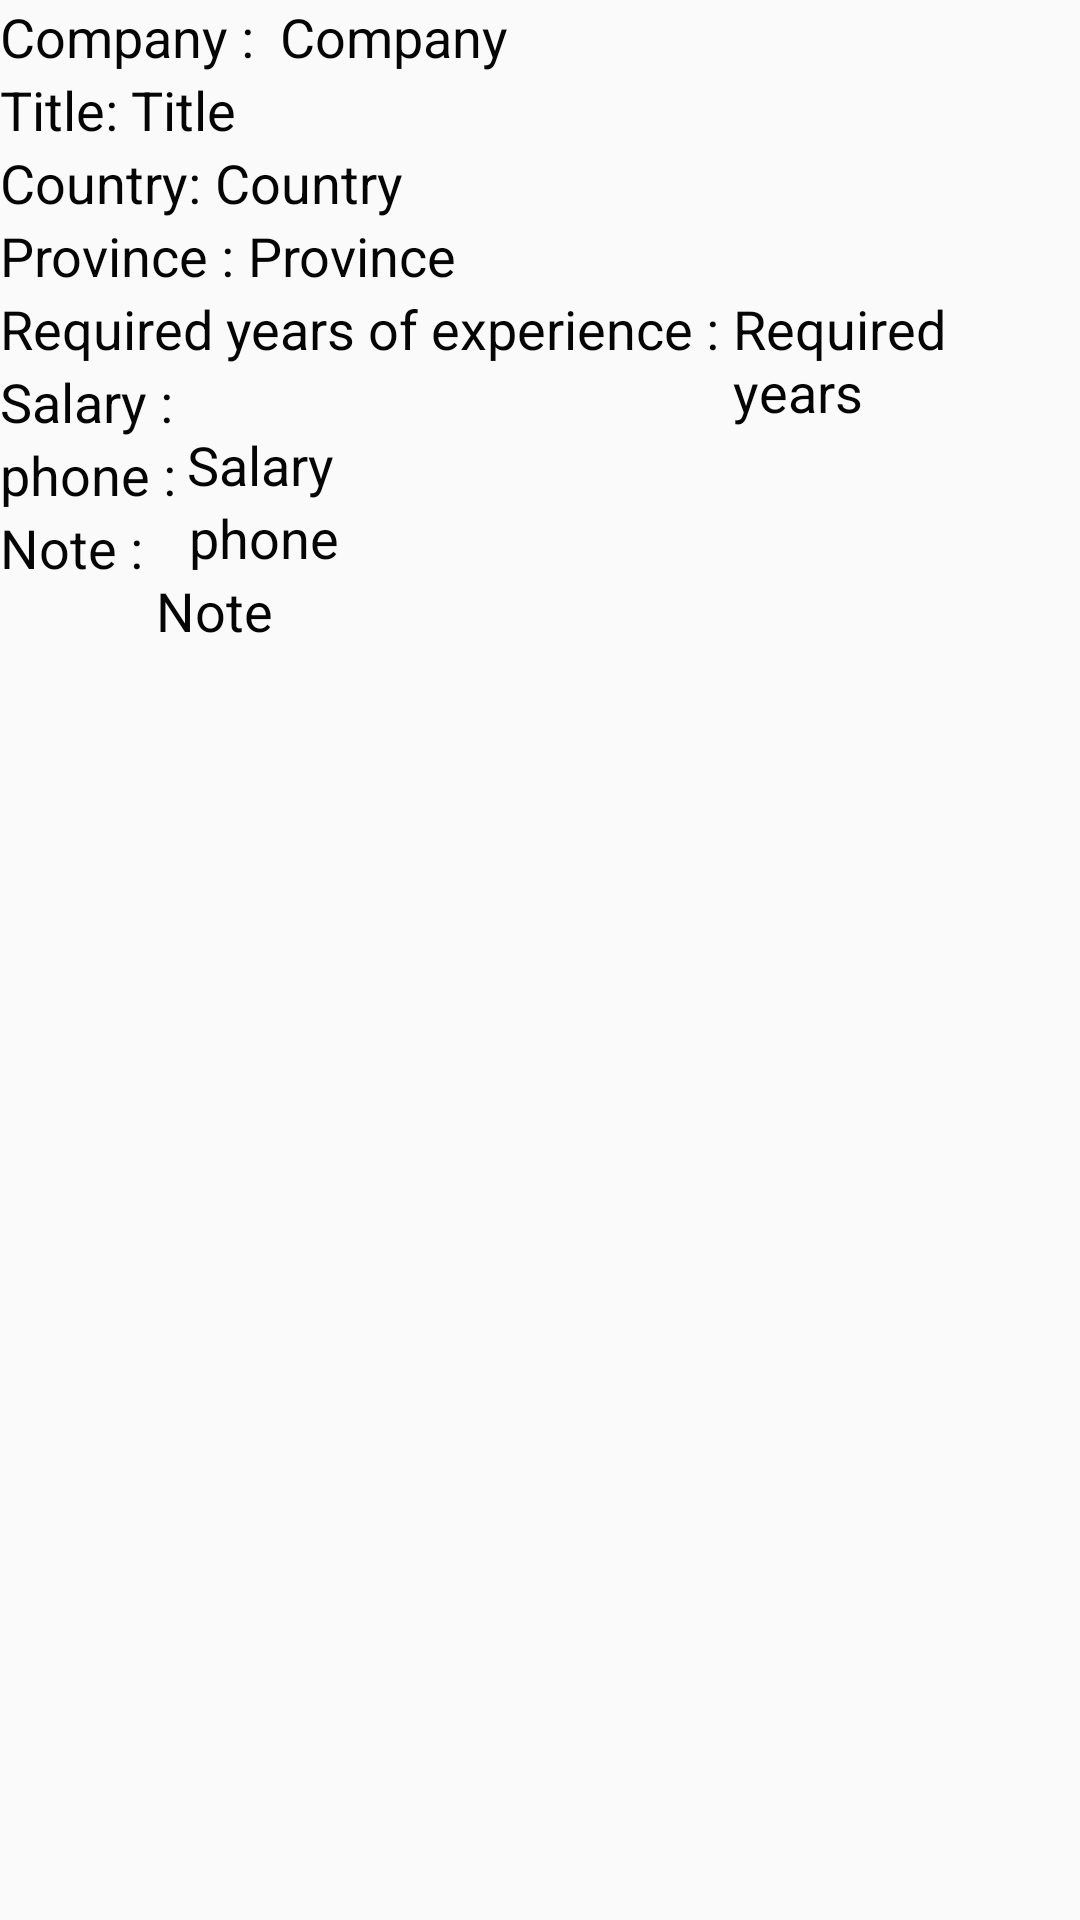

Here is an Android app screen rendered from its layout file. Give the layout XML and the strings, colors and styles it references.
<!-- AndroidManifest.xml: application theme AppTheme -->
<!-- res/layout/job_item.xml -->
<?xml version="1.0" encoding="utf-8"?>
<RelativeLayout xmlns:android="http://schemas.android.com/apk/res/android"
    android:layout_width="match_parent"
    android:layout_height="match_parent">

    <TextView
        android:id="@+id/textView1"
        android:layout_width="wrap_content"
        android:layout_height="wrap_content"
        android:layout_alignParentLeft="true"
        android:layout_alignParentTop="true"
        android:text="Company :  "
        android:textAppearance="?android:attr/textAppearanceMedium"
        android:textColor="#050505" />
    <TextView
        android:id="@+id/textViewCompany"
        android:layout_width="wrap_content"
        android:layout_height="wrap_content"
        android:layout_alignBaseline="@+id/textView1"
        android:layout_alignBottom="@+id/textView1"
        android:layout_toRightOf="@+id/textView1"
        android:text="Company "
        android:textAppearance="?android:attr/textAppearanceMedium"
        android:textColor="#050505" />

    <TextView
        android:id="@+id/textView2"
        android:layout_width="wrap_content"
        android:layout_height="wrap_content"
        android:layout_alignParentLeft="true"
        android:layout_below="@+id/textView1"
        android:text="Title: "
        android:textAppearance="?android:attr/textAppearanceMedium"
        android:textColor="#050505" />

    <TextView
        android:id="@+id/textViewTitle"
        android:layout_width="wrap_content"
        android:layout_height="wrap_content"
        android:layout_below="@+id/textViewCompany"
        android:layout_toRightOf="@+id/textView2"
        android:text="Title"
        android:textAppearance="?android:attr/textAppearanceMedium"
        android:textColor="#050505" />


    <TextView
        android:id="@+id/textView3"
        android:layout_width="wrap_content"
        android:layout_height="wrap_content"
        android:layout_alignParentLeft="true"
        android:layout_below="@+id/textView2"
        android:text="Country: "
        android:textAppearance="?android:attr/textAppearanceMedium"
        android:textColor="#050505" />

    <TextView
        android:id="@+id/textViewCountry"
        android:layout_width="wrap_content"
        android:layout_height="wrap_content"
        android:layout_below="@+id/textViewTitle"
        android:layout_toRightOf="@+id/textView3"
        android:text="Country "
        android:textAppearance="?android:attr/textAppearanceMedium"
        android:textColor="#050505" />

    <TextView
        android:id="@+id/textView4"
        android:layout_width="wrap_content"
        android:layout_height="wrap_content"
        android:layout_alignParentLeft="true"
        android:layout_below="@+id/textView3"
        android:text="Province : "
        android:textAppearance="?android:attr/textAppearanceMedium"
        android:textColor="#050505" />

    <TextView
        android:id="@+id/textViewProvince"
        android:layout_width="wrap_content"
        android:layout_height="wrap_content"
        android:layout_below="@+id/textViewCountry"
        android:layout_toRightOf="@+id/textView4"
        android:text="Province"
        android:textAppearance="?android:attr/textAppearanceMedium"
        android:textColor="#050505" />

    <TextView
        android:id="@+id/textView5"
        android:layout_width="wrap_content"
        android:layout_height="wrap_content"
        android:layout_alignParentLeft="true"
        android:layout_below="@+id/textView4"
        android:text="Required years of experience : "
        android:textAppearance="?android:attr/textAppearanceMedium"
        android:textColor="#050505" />

    <TextView
        android:id="@+id/textViewRequiredYear"
        android:layout_width="wrap_content"
        android:layout_height="wrap_content"
        android:layout_below="@+id/textViewProvince"
        android:layout_toRightOf="@+id/textView5"
        android:text="Required years "
        android:textAppearance="?android:attr/textAppearanceMedium"
        android:textColor="#050505" />
    <TextView
        android:id="@+id/textView6"
        android:layout_width="wrap_content"
        android:layout_height="wrap_content"
        android:layout_alignParentLeft="true"
        android:layout_below="@+id/textView5"
        android:text="Salary : "
        android:textAppearance="?android:attr/textAppearanceMedium"
        android:textColor="#050505" />

    <TextView
        android:id="@+id/textViewSalary"
        android:layout_width="wrap_content"
        android:layout_height="wrap_content"
        android:layout_below="@+id/textViewRequiredYear"
        android:layout_toRightOf="@+id/textView6"
        android:text="Salary"
        android:textAppearance="?android:attr/textAppearanceMedium"
        android:textColor="#050505" />
    <TextView
        android:id="@+id/textView7"
        android:layout_width="wrap_content"
        android:layout_height="wrap_content"
        android:layout_alignParentLeft="true"
        android:layout_below="@+id/textView6"
        android:text="phone : "
        android:textAppearance="?android:attr/textAppearanceMedium"
        android:textColor="#050505" />

    <TextView
        android:id="@+id/textViewPhone"
        android:layout_width="wrap_content"
        android:layout_height="wrap_content"
        android:layout_below="@+id/textViewSalary"
        android:layout_toRightOf="@+id/textView7"
        android:text="phone"
        android:textAppearance="?android:attr/textAppearanceMedium"
        android:textColor="#050505" />
    <TextView
        android:id="@+id/textView8"
        android:layout_width="wrap_content"
        android:layout_height="wrap_content"
        android:layout_alignParentLeft="true"
        android:layout_below="@+id/textView7"
        android:text="Note : "
        android:textAppearance="?android:attr/textAppearanceMedium"
        android:textColor="#050505" />

    <TextView
        android:id="@+id/textViewDescription"
        android:layout_width="wrap_content"
        android:layout_height="wrap_content"
        android:layout_below="@+id/textViewPhone"
        android:layout_toRightOf="@+id/textView8"
        android:text="Note"
        android:textAppearance="?android:attr/textAppearanceMedium"
        android:textColor="#050505" />



</RelativeLayout>
<!-- resources referenced by this layout -->
<resources>
  <style name="AppTheme" parent="Theme.AppCompat.Light.DarkActionBar">
          
          <item name="colorPrimary">@color/colorLightBlue</item>
          <item name="colorPrimaryDark">@color/colorLightBlue</item>
          <item name="colorAccent">@color/colorAccent</item>
      </style>
  <color name="colorLightBlue">#04F0DE </color>
  <color name="colorAccent">#FF4081</color>
</resources>
